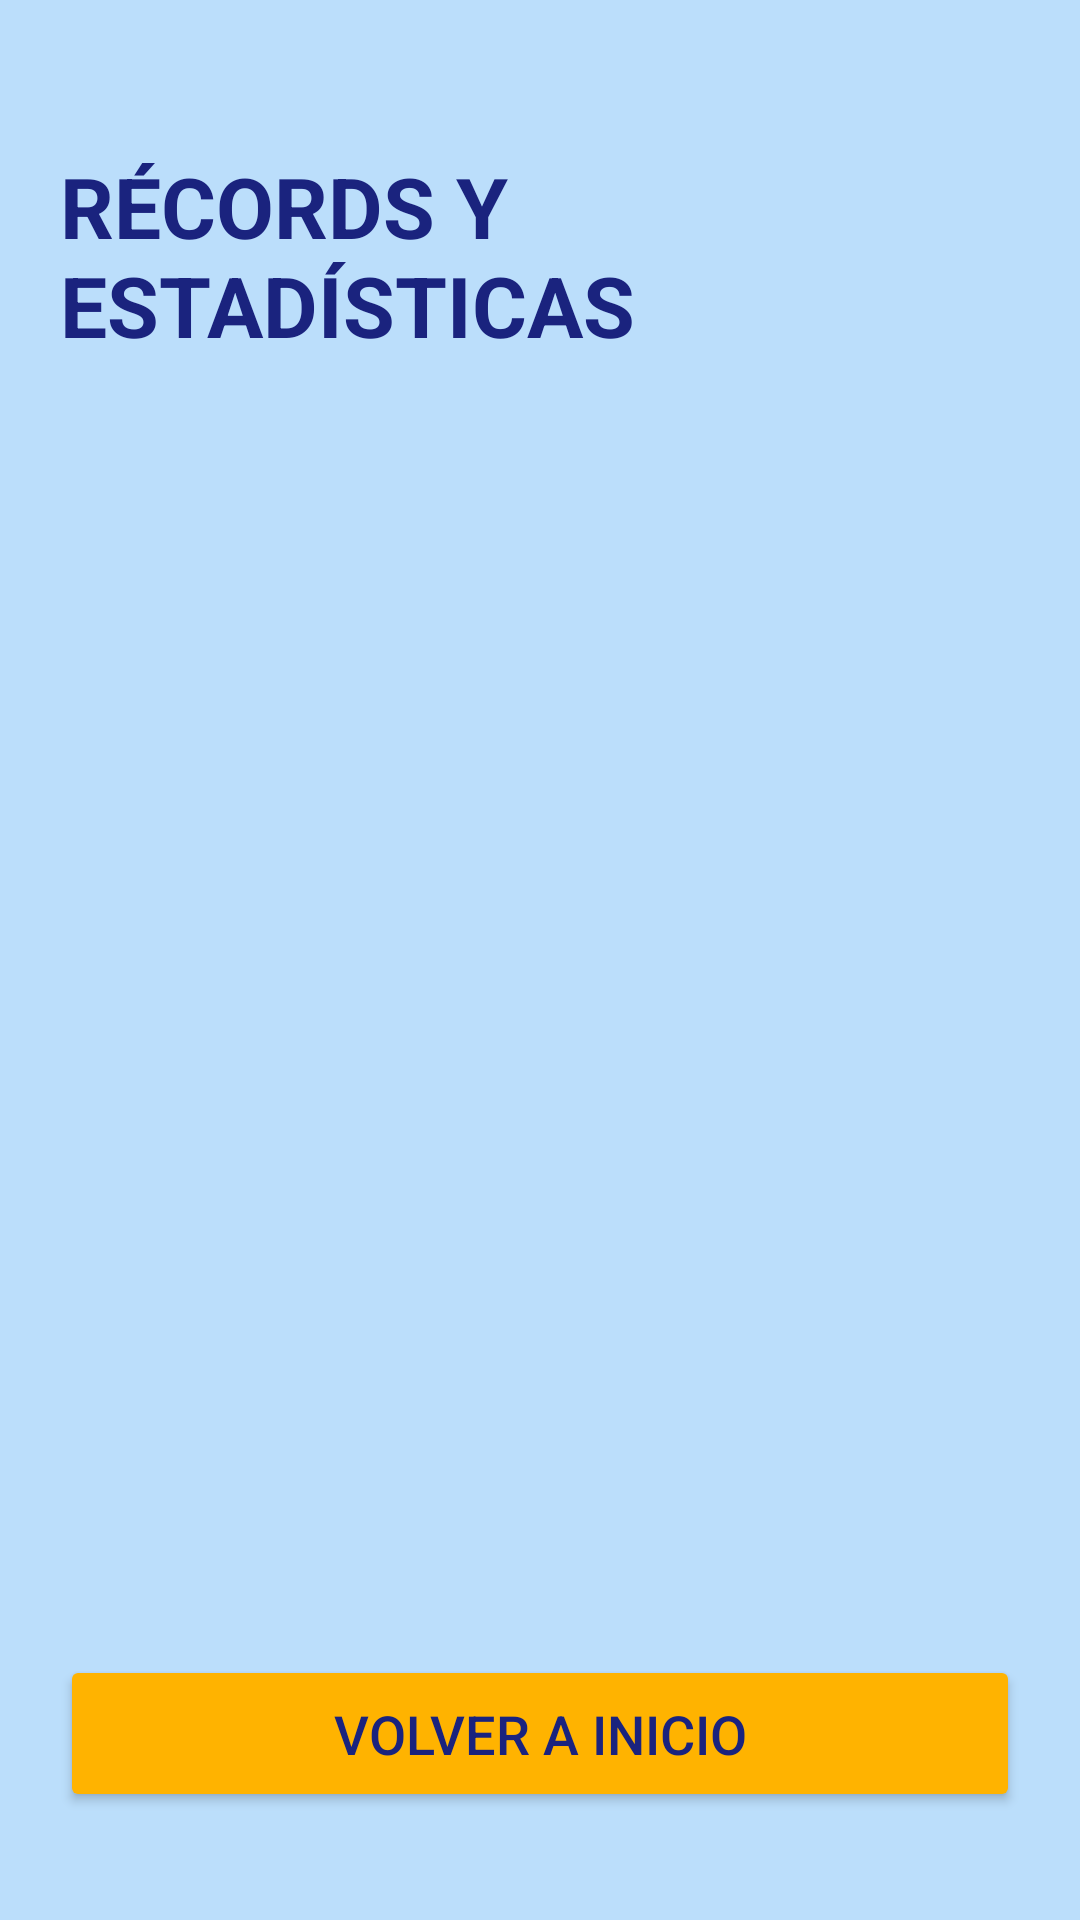

Layout XML and referenced resources for this Android screen:
<!-- AndroidManifest.xml: application theme Theme.Conecta4proyFin -->
<!-- res/layout/activity_records2.xml -->
<?xml version="1.0" encoding="utf-8"?>
<androidx.constraintlayout.widget.ConstraintLayout
    xmlns:android="http://schemas.android.com/apk/res/android"
    xmlns:app="http://schemas.android.com/apk/res-auto"
    xmlns:tools="http://schemas.android.com/tools"
    android:layout_width="match_parent"
    android:layout_height="match_parent"
    android:background="#BBDEFB"
    android:padding="20dp"
    tools:context=".activity_records2">

    <TextView
        android:id="@+id/tv_titulo_records"
        android:layout_width="wrap_content"
        android:layout_height="wrap_content"
        android:text="RÉCORDS Y ESTADÍSTICAS"
        android:textSize="28sp"
        android:textStyle="bold"
        android:textColor="#1A237E"
        app:layout_constraintTop_toTopOf="parent"
        app:layout_constraintStart_toStartOf="parent"
        app:layout_constraintEnd_toEndOf="parent"
        android:layout_marginTop="30dp"/>

    <ScrollView
        android:layout_width="0dp"
        android:layout_height="0dp"
        app:layout_constraintTop_toBottomOf="@id/tv_titulo_records"
        app:layout_constraintBottom_toTopOf="@id/btn_volver_inicio_records"
        app:layout_constraintStart_toStartOf="parent"
        app:layout_constraintEnd_toEndOf="parent"
        android:layout_marginTop="30dp"
        android:scrollbars="none">

        
        <LinearLayout
            android:id="@+id/ll_lista_records"
            android:layout_width="match_parent"
            android:layout_height="wrap_content"
            android:orientation="vertical">

            

        </LinearLayout>
    </ScrollView>

    <Button
        android:id="@+id/btn_volver_inicio_records"
        android:layout_width="0dp"
        android:layout_height="wrap_content"
        android:text="Volver a inicio"
        android:textSize="18sp"
        android:paddingVertical="14dp"
        android:textColor="#1A237E"
        android:backgroundTint="#FFB300"
        app:cornerRadius="18dp"
        app:layout_constraintBottom_toBottomOf="parent"
        app:layout_constraintStart_toStartOf="parent"
        app:layout_constraintEnd_toEndOf="parent"
        android:layout_marginBottom="16dp"/>

</androidx.constraintlayout.widget.ConstraintLayout>
<!-- resources referenced by this layout -->
<resources>
  <style name="Theme.Conecta4proyFin" parent="Base.Theme.Conecta4proyFin" />
  <style name="Base.Theme.Conecta4proyFin" parent="Theme.Material3.DayNight.NoActionBar">
          
          
      </style>
</resources>
